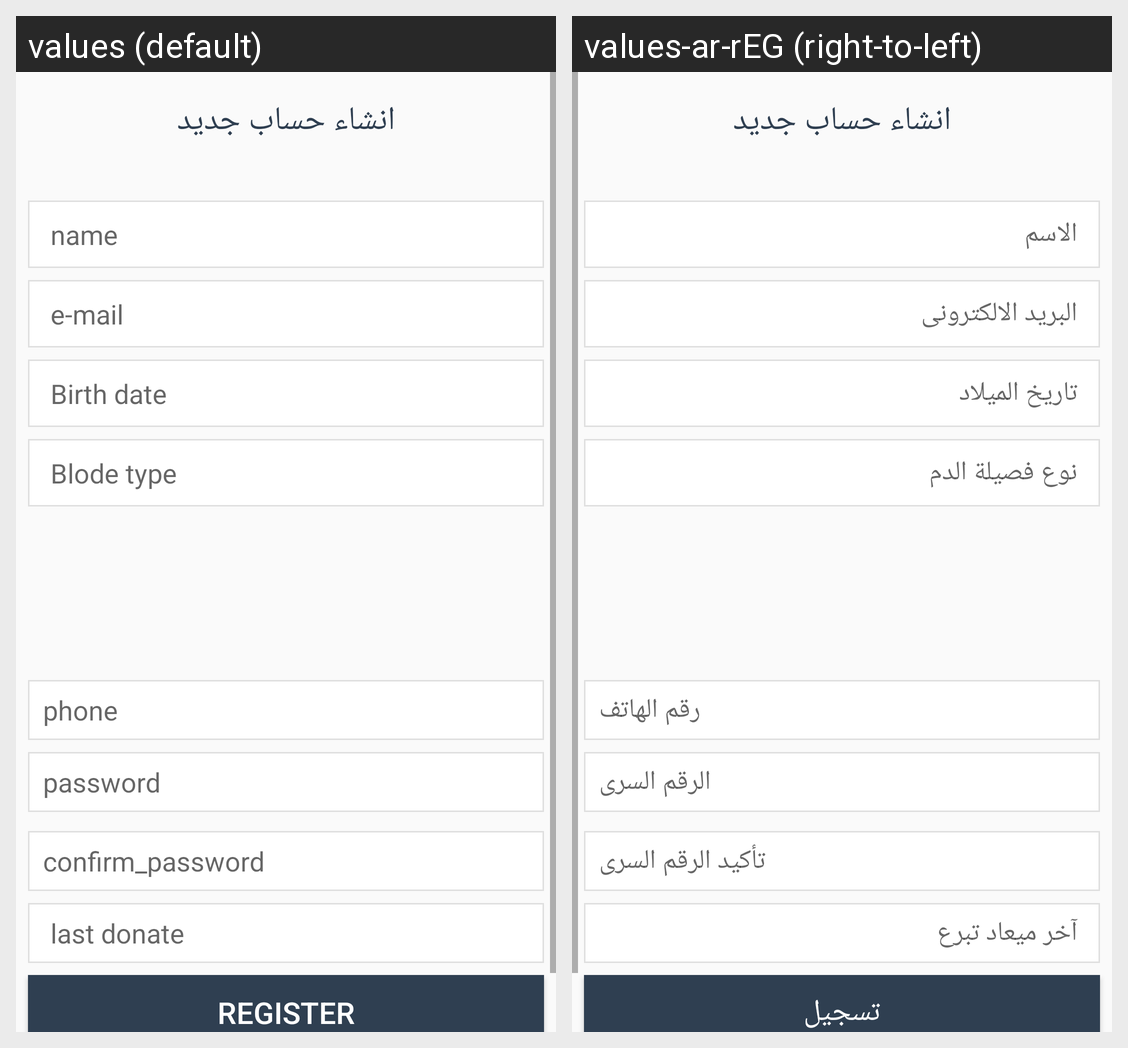

This grid shows one Android layout under two languages. Give, for every string resource on the screen, its name, the default text and each shown locale's text.
Android screen res/layout/activity_register.xml rendered under 2 locales, left to right: values (default), values-ar-rEG (right-to-left). Device: Nexus 5 (rendered at 1080×1920; each locale shown at half size, 540×960, under a caption strip naming it); theme AppTheme.
Strings drawn on this screen, with the default value and each locale's value (text and hints the layout hard-codes, and strings that could not be matched under every locale, appear in the picture but are not listed):

name
  values: name
  values-ar-rEG: الاسم

e_mail
  values: e-mail
  values-ar-rEG: البريد الالكترونى

birth_date
  values: Birth date
  values-ar-rEG: تاريخ الميلاد

blode_type
  values: Blode type
  values-ar-rEG: نوع فصيلة الدم

phone
  values: phone
  values-ar-rEG: رقم الهاتف

password
  values: password
  values-ar-rEG: الرقم السرى

confirm_password
  values: confirm_password
  values-ar-rEG: تأكيد الرقم السرى

last_donate
  values: last donate
  values-ar-rEG: آخر ميعاد تبرع

register
  values: register
  values-ar-rEG: تسجيل
